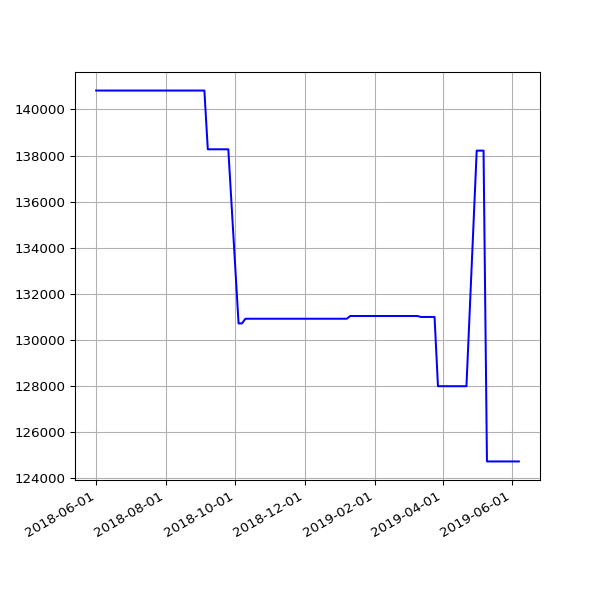

The table this chart was drawn from, first rows:
date, value
2018-06-01 05:44:15 +0100, 140821
2018-06-04 05:24:39 +0100, 140821
2018-06-07 06:06:31 +0100, 140821
2018-06-25 05:53:05 +0100, 140821
2018-07-10 06:31:48 +0100, 140821
2018-07-16 06:27:33 +0100, 140821
2018-07-22 06:28:04 +0100, 140821
2018-07-25 06:33:35 +0100, 140821
2018-07-28 06:42:39 +0100, 140821
2018-08-01 06:05:11 +0100, 140821
2018-08-04 05:47:50 +0100, 140821
2018-08-07 06:16:22 +0100, 140821
2018-08-10 06:44:44 +0100, 140821
2018-08-13 06:18:24 +0100, 140821
2018-08-16 06:36:33 +0100, 140821
2018-08-19 06:01:25 +0100, 140821
2018-08-22 06:51:37 +0100, 140821
2018-08-25 06:24:08 +0100, 140821
2018-08-28 06:26:32 +0100, 140821
2018-09-01 05:58:49 +0100, 140821
2018-09-04 05:55:32 +0100, 140821
2018-09-07 05:52:57 +0100, 138272
2018-09-10 06:01:53 +0100, 138272
2018-09-13 05:45:39 +0100, 138272
2018-09-16 05:46:46 +0100, 138272
2018-09-19 06:33:00 +0100, 138272
2018-09-22 05:54:16 +0100, 138272
2018-09-25 05:59:08 +0100, 138272
2018-10-04 06:11:36 +0100, 130719
2018-10-07 06:27:15 +0100, 130719
2018-10-10 06:46:32 +0100, 130922
2018-10-13 05:53:53 +0100, 130922
2018-10-16 06:26:10 +0100, 130922
2018-10-19 07:06:25 +0100, 130922
2018-10-22 07:10:20 +0100, 130922
2018-10-25 06:00:59 +0100, 130922
2018-10-28 05:13:53 +0000, 130922
2018-11-01 06:49:27 +0000, 130922
2018-11-04 06:12:54 +0000, 130922
2018-11-07 06:03:06 +0000, 130922
2018-11-10 06:10:02 +0000, 130922
2018-11-13 06:13:10 +0000, 130922
2018-11-16 06:06:18 +0000, 130922
2018-11-19 06:13:27 +0000, 130922
2018-11-22 06:43:41 +0000, 130922
2018-11-25 06:14:56 +0000, 130922
2018-12-01 06:23:51 +0000, 130922
2018-12-04 07:04:53 +0000, 130922
2018-12-07 06:14:22 +0000, 130922
2018-12-10 06:27:57 +0000, 130922
2018-12-13 06:31:09 +0000, 130922
2018-12-16 06:21:57 +0000, 130922
2018-12-19 06:31:52 +0000, 130922
2018-12-22 06:31:39 +0000, 130922
2018-12-25 06:50:52 +0000, 130922
2018-12-28 07:09:18 +0000, 130922
2019-01-01 06:51:12 +0000, 130922
2019-01-04 07:45:52 +0000, 130922
2019-01-07 06:36:52 +0000, 130922
2019-01-10 07:00:20 +0000, 131041
... 41 more rows
